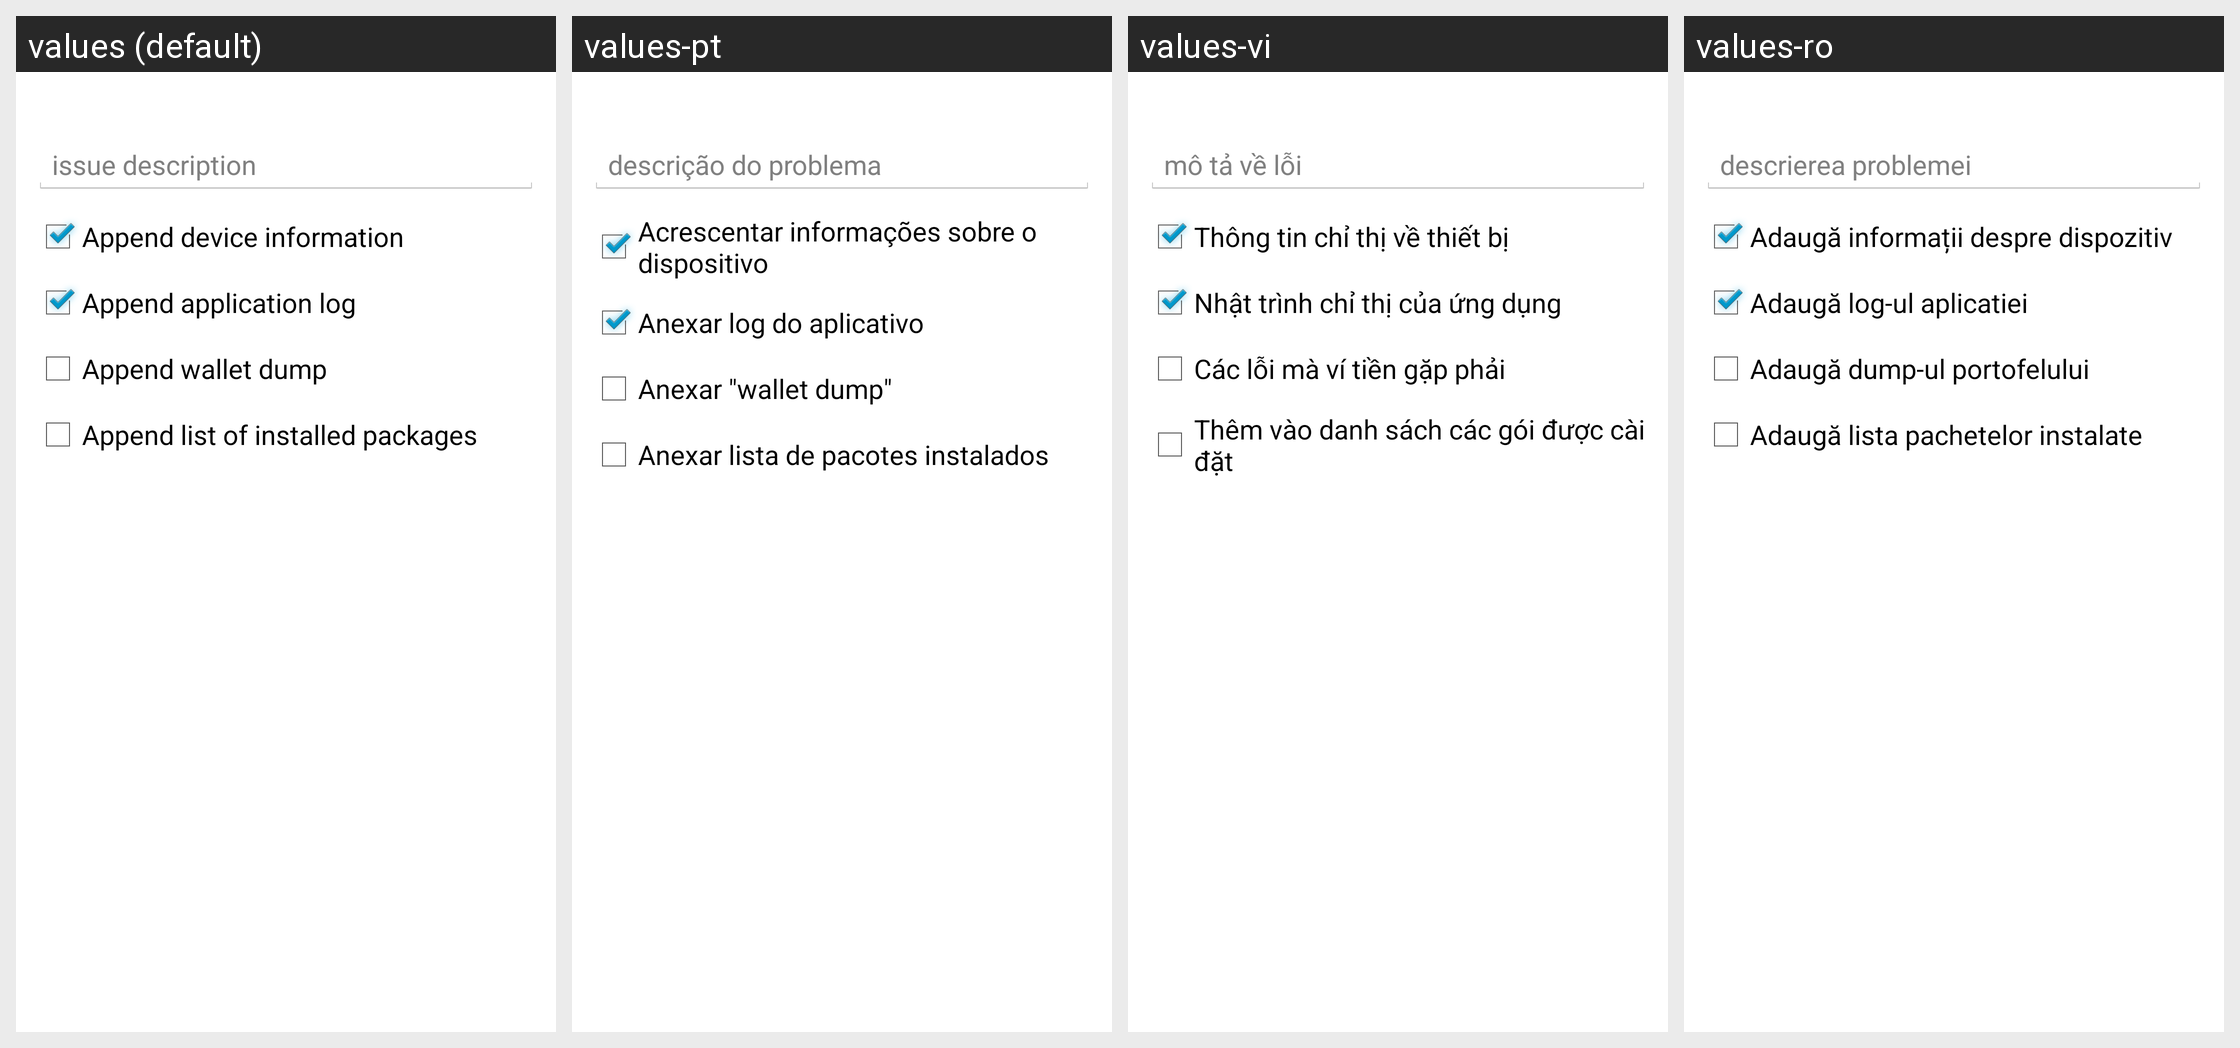

Translations of the strings shown on this Android screen, per locale in the grid:
Android screen res/layout/report_issue_dialog.xml rendered under 4 locales, left to right: values (default), values-pt, values-vi, values-ro. Device: Nexus 5 (rendered at 1080×1920; each locale shown at half size, 540×960, under a caption strip naming it); theme My.Theme.
Other locales in the repository, not shown: values-ar, values-bg, values-ca, values-cs, values-da, values-de, values-el, values-eo, values-es, values-fa, values-fi, values-fil, values-fr, values-hr, values-hu, values-id, values-it, values-iw, values-ja, values-ko, values-mk, values-nb, values-nl, values-pl, values-pt-rBR, values-ru, values-sk, values-sl, values-sq, values-sr, values-sv, values-sw, values-th, values-tr, values-uk, values-zh, values-zh-rTW.
Strings drawn on this screen, with the default value and each locale's value (text and hints the layout hard-codes, and strings that could not be matched under every locale, appear in the picture but are not listed):

report_issue_dialog_description
  values: issue description
  values-pt: descrição do problema
  values-vi: mô tả về lỗi
  values-ro: descrierea problemei

report_issue_dialog_collect_device_info
  values: Append device information
  values-pt: Acrescentar informações sobre o dispositivo
  values-vi: Thông tin chỉ thị về thiết bị
  values-ro: Adaugă informații despre dispozitiv

report_issue_dialog_collect_application_log
  values: Append application log
  values-pt: Anexar log do aplicativo
  values-vi: Nhật trình chỉ thị của ứng dụng
  values-ro: Adaugă log-ul aplicatiei

report_issue_dialog_collect_wallet_dump
  values: Append wallet dump
  values-pt: Anexar "wallet dump"
  values-vi: Các lỗi mà ví tiền gặp phải
  values-ro: Adaugă dump-ul portofelului

report_issue_dialog_collect_installed_packages
  values: Append list of installed packages
  values-pt: Anexar lista de pacotes instalados
  values-vi: Thêm vào danh sách các gói được cài đặt
  values-ro: Adaugă lista pachetelor instalate
